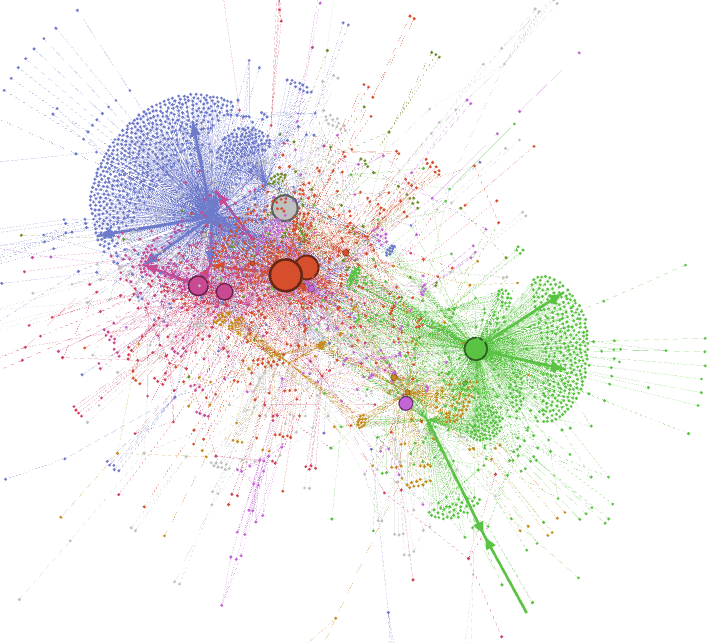

Values plotted in this chart, from the file beside it:
Id, Label, timeset, package name, Eccentricity, closnesscentrality, harmonicclosnesscentrality, betweenesscentrality, modularity_class, indegree, outdegree, Degree, clustering, eigencentrality, Authority, Hub, weighted indegree, weighted outdegree, Weighted Degree, pageranks
27, , , 0.0.1, 0, 0, 0, 0, 0, 0, 0, 0, 0, 0, 0, 0, 0, 0, 0, 0.000147
240, , , 3p0, 0, 0, 0, 0, 1, 0, 0, 0, 0, 0, 0, 0, 0, 0, 0, 0.000147
301, , , 3deecelltracker, 0, 0, 0, 0, 2, 0, 0, 0, 0, 0, 0, 0, 0, 0, 0, 0.000147
377, , , a2ml, 0, 0, 0, 0, 3, 0, 0, 0, 0, 0, 0, 0, 0, 0, 0, 0.000147
404, , , a2t, 0, 0, 0, 0, 450, 2, 0, 2, 0.5, 0.1593, 0.02929, 0, 2, 0, 2, 0.000148
486, , , aadeeplearning, 0, 0, 0, 0, 4, 0, 0, 0, 0, 0, 0, 0, 0, 0, 0, 0.000147
849, , , abel-pytorch, 0, 0, 0, 0, 5, 0, 0, 0, 0, 0, 0, 0, 0, 0, 0, 0.000147
971, , , aboleth, 0, 0, 0, 0, 6, 0, 0, 0, 0, 0, 0, 0, 0, 0, 0, 0.000147
1121, , , absum, 0, 0, 0, 0, 450, 2, 0, 2, 0.5, 0.1593, 0.02929, 0, 2, 0, 2, 0.000148
1132, , , abu-quant, 0, 0, 0, 0, 7, 0, 0, 0, 0, 0, 0, 0, 0, 0, 0, 0.000147
1215, , , accelbrainbeat, 0, 0, 0, 0, 8, 0, 0, 0, 0, 0, 0, 0, 0, 0, 0, 0.000147
1216, , , accel-brain-base, 0, 0, 0, 0, 9, 0, 0, 0, 0, 0, 0, 0, 0, 0, 0, 0.000147
1237, , , accelerate, 7, 0.2086, 0.2339, 987.1, 450, 6, 7, 13, 0.1346, 0.3413, 0.03638, 0.004866, 6, 7, 13, 0.000173
1388, , , acd, 0, 0, 0, 0, 788, 1, 0, 1, 0, 0.000402, 0.02497, 0, 1, 0, 1, 0.000147
1591, , , acopy, 0, 0, 0, 0, 10, 1, 0, 1, 0, 0.000402, 0, 0, 1, 0, 1, 0.00021
1737, , , actflow, 0, 0, 0, 0, 11, 0, 0, 0, 0, 0, 0, 0, 0, 0, 0, 0.000147
1769, , , activations, 0, 0, 0, 0, 788, 1, 0, 1, 0, 0.000402, 0.02497, 0, 1, 0, 1, 0.000147
1806, , , active-pre-train-ppg, 0, 0, 0, 0, 2746, 5, 0, 5, 0.1, 0.05363, 0.0294, 0, 5, 0, 5, 0.000188
1854, , , actorch, 0, 0, 0, 0, 12, 0, 0, 0, 0, 0, 0, 0, 0, 0, 0, 0.000147
1907, , , adabelief-slim, 0, 0, 0, 0, 788, 1, 0, 1, 0, 0.000402, 0.02497, 0, 1, 0, 1, 0.000147
1921, , , adabound, 0, 0, 0, 0, 788, 1, 0, 1, 0, 0.000402, 0.02497, 0, 1, 0, 1, 0.000147
2077, , , adafruit-circuitpython-lis3mdl, 0, 0, 0, 0, 13, 0, 0, 0, 0, 0, 0, 0, 0, 0, 0, 0.000147
2079, , , adafruit-circuitpython-lsm303dlh-mag, 0, 0, 0, 0, 14, 0, 0, 0, 0, 0, 0, 0, 0, 0, 0, 0.000147
2080, , , adafruit-circuitpython-lsm303agr-mag, 0, 0, 0, 0, 15, 0, 0, 0, 0, 0, 0, 0, 0, 0, 0, 0.000147
2081, , , adafruit-circuitpython-lsm6dsox, 0, 0, 0, 0, 16, 0, 0, 0, 0, 0, 0, 0, 0, 0, 0, 0.000147
2082, , , adafruit-circuitpython-lsm6ds, 0, 0, 0, 0, 17, 0, 0, 0, 0, 0, 0, 0, 0, 0, 0, 0.000147
2085, , , adafruit-circuitpython-lsm303, 0, 0, 0, 0, 18, 0, 0, 0, 0, 0, 0, 0, 0, 0, 0, 0.000147
2087, , , adafruit-circuitpython-lsm303-accel, 0, 0, 0, 0, 19, 0, 0, 0, 0, 0, 0, 0, 0, 0, 0, 0.000147
2089, , , adafruit-circuitpython-lis2mdl, 0, 0, 0, 0, 20, 0, 0, 0, 0, 0, 0, 0, 0, 0, 0, 0.000147
2092, , , adafruit-circuitpython-lsm9ds0, 0, 0, 0, 0, 21, 0, 0, 0, 0, 0, 0, 0, 0, 0, 0, 0.000147
2095, , , adafruit-circuitpython-lsm9ds1, 0, 0, 0, 0, 22, 0, 0, 0, 0, 0, 0, 0, 0, 0, 0, 0.000147
2294, , , adamod, 0, 0, 0, 0, 788, 1, 0, 1, 0, 0.000402, 0.02497, 0, 1, 0, 1, 0.000147
2296, , , adamp, 0, 0, 0, 0, 23, 0, 0, 0, 0, 0, 0, 0, 0, 0, 0, 0.000147
2311, , , adam-robotics, 0, 0, 0, 0, 788, 1, 0, 1, 0, 0.000402, 0.02497, 0, 1, 0, 1, 0.000147
2313, , , adaptation, 0, 0, 0, 0, 24, 0, 0, 0, 0, 0, 0, 0, 0, 0, 0, 0.000147
2315, , , adaptdl, 3, 0.4167, 0.5, 15, 156, 1, 3, 4, 0.08333, 0.000402, 0.000083, 0.000734, 1, 3, 4, 0.000163
2316, , , adanet, 0, 0, 0, 0, 25, 0, 0, 0, 0, 0, 0, 0, 0, 0, 0, 0.000147
2319, , , adapt, 0, 0, 0, 0, 26, 0, 0, 0, 0, 0, 0, 0, 0, 0, 0, 0.000147
2323, , , adaptdl-ray, 0, 0, 0, 0, 156, 2, 0, 2, 0.5, 0.002914, 0.000019, 0, 2, 0, 2, 0.000358
2328, , , adaptdl-cli, 0, 0, 0, 0, 27, 0, 0, 0, 0, 0, 0, 0, 0, 0, 0, 0.000147
2330, , , adaptdl-sched, 1, 1, 1, 0, 156, 1, 1, 2, 0.5, 0.001129, 0.000019, 0.000001, 1, 1, 2, 0.000194
2346, , , adapter-transformers, 0, 0, 0, 0, 450, 13, 0, 13, 0.0641, 0.4028, 0.03593, 0, 13, 0, 13, 0.000249
2368, , , adaptor, 0, 0, 0, 0, 450, 5, 0, 5, 0.25, 0.2225, 0.03132, 0, 5, 0, 5, 0.000183
2370, , , adaptnlp, 0, 0, 0, 0, 450, 5, 0, 5, 0.3, 0.45, 0.03141, 0, 5, 0, 5, 0.000159
2372, , , adas, 0, 0, 0, 0, 788, 1, 0, 1, 0, 0.000402, 0.02497, 0, 1, 0, 1, 0.000147
2579, , , address-net, 0, 0, 0, 0, 28, 0, 0, 0, 0, 0, 0, 0, 0, 0, 0, 0.000147
2626, , , adeptrl, 0, 0, 0, 0, 2808, 3, 0, 3, 0, 0.00266, 0.02723, 0, 3, 0, 3, 0.000218
2723, , , adjacent-attention-pytorch, 0, 0, 0, 0, 788, 3, 0, 3, 0.3333, 0.00266, 0.02782, 0, 3, 0, 3, 0.000274
2746, , , adlframework, 0, 0, 0, 0, 29, 0, 0, 0, 0, 0, 0, 0, 0, 0, 0, 0.000147
2764, , , adjutant-discord, 0, 0, 0, 0, 2942, 1, 0, 1, 0, 0.000402, 0.001164, 0, 1, 0, 1, 0.000149
2768, , , adlstream, 0, 0, 0, 0, 2712, 2, 0, 2, 0.5, 0.07693, 0.00483, 0, 2, 0, 2, 0.00015
2835, , , adn-torch, 0, 0, 0, 0, 788, 1, 0, 1, 0, 0.000402, 0.02497, 0, 1, 0, 1, 0.000147
2860, , , adorad, 0, 0, 0, 0, 30, 0, 0, 0, 0, 0, 0, 0, 0, 0, 0, 0.000147
2868, , , adonisai, 0, 0, 0, 0, 450, 5, 0, 5, 0.05, 0.1691, 0.03024, 0, 5, 0, 5, 0.000402
2988, , , advancedanalytics, 0, 0, 0, 0, 31, 0, 0, 0, 0, 0, 0, 0, 0, 0, 0, 0.000147
3046, , , advbox, 0, 0, 0, 0, 32, 0, 0, 0, 0, 0, 0, 0, 0, 0, 0, 0.000147
3072, , , adversarials, 0, 0, 0, 0, 33, 0, 0, 0, 0, 0, 0, 0, 0, 0, 0, 0.000147
3079, , , advertorch, 1, 1, 1, 0, 450, 0, 1, 1, 0, 0, 0, 0.000837, 0, 1, 1, 0.000147
3088, , , adversarial-vision-challenge, 0, 0, 0, 0, 2709, 1, 0, 1, 0, 0.001129, 0.000021, 0, 1, 0, 1, 0.000228
3392, , , aestream, 0, 0, 0, 0, 34, 0, 0, 0, 0, 0, 0, 0, 0, 0, 0, 0.000147
... 6,042 more rows
